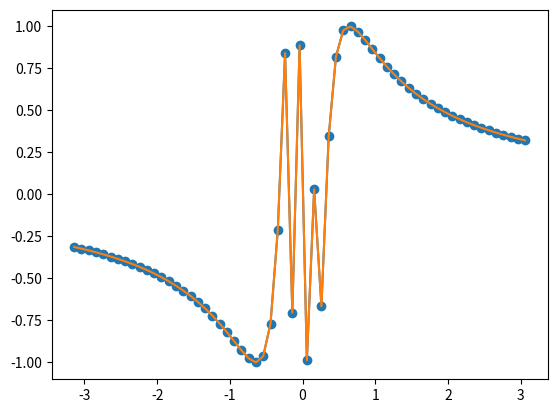

The matplotlib source for this figure:
#ZADANIE 2B
#Napisz funkcje realizujaca interpolacje wielomianowa dla zbioru danych wejsciowych.
#Przyjmij, ze zbior ten jest dwuwymiarowy.
#Pokaz testbench implementacji dla zbiorow danych pierwotnych wygenerowanych wg funkcji:
#sin(1/x), exp(cos(x)).
#Zbiory danych wejsciowych generuj z krokiem 0.1 w zakresie -pi do pi.
#Wartosci 'x' dla danych interpolowanych generuj 'gesto', np. z krokiem 0.08.
#Przedstaw graficzne interpretacje.

#Przyklad sin(1/x).

import numpy as np

import matplotlib.pyplot as pylab

def interpolacja_lagrange(x,y,xval):
    products=0
    yval=0
    for i in range(len(x)):
        products=y[i]
        for j in range(len(x)):
            if i!=j:
                products=products*(xval-x[j])/(x[i]-x[j])
        yval=yval+products
    return yval

x=[i for i in np.arange(-np.pi,np.pi,0.1)]
y=[np.sin(1/i) for i in np.arange(-np.pi,np.pi,0.1)]

print("x = ",x)
print("y = ",y)

print("interpolowane: xval = %.2f, yval = %.2f" % (1,interpolacja_lagrange(x,y,1)))
print("wartosci dokladne: xval = %.2f, yval = %.2f" % (1,np.sin(1/1)))

pylab.plot(x,y,'o-',label="punkty danych")
pylab.show()

xval = [i for i in np.arange(-np.pi,np.pi,0.1)]
yval = []
for xv in xval:
    yval.append(interpolacja_lagrange(x,y,xv))
pylab.plot(xval,yval,"-",label="punkty danych")
pylab.show()